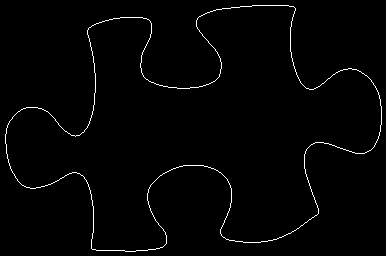

Source data for this figure (header and first rows):
5, 134
5, 135
5, 136
5, 137
5, 138
5, 139
5, 140
5, 141
5, 142
5, 143
6, 144
6, 145
6, 146
6, 147
6, 148
6, 149
6, 150
6, 151
6, 152
6, 153
7, 154
7, 155
7, 156
7, 157
7, 158
8, 159
8, 160
8, 161
8, 162
9, 163
9, 164
9, 165
10, 166
10, 167
10, 168
11, 169
11, 170
12, 171
12, 172
13, 173
14, 174
14, 175
15, 176
15, 177
16, 178
17, 179
17, 180
18, 181
19, 182
20, 183
21, 184
22, 185
23, 185
24, 186
25, 186
26, 187
27, 187
28, 187
29, 187
30, 188
31, 188
... 1,372 more rows
